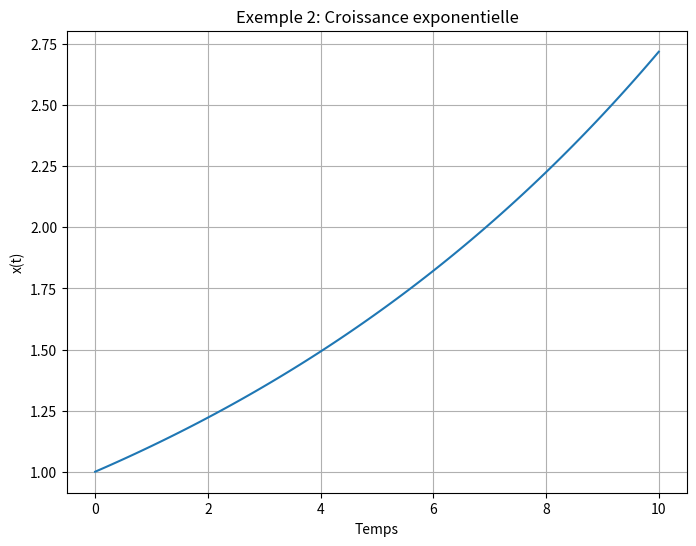

Reproduce this figure in Python.
import numpy as np
from scipy.integrate import solve_ivp
import matplotlib.pyplot as plt

c = 0.1

def xdot(t, x):
    return [c * x[0]]

sol = solve_ivp(
    xdot, [0, 10], [1],
    t_eval=np.linspace(0, 10, 100)
)

plt.figure(figsize=(8, 6))
plt.plot(sol.t, sol.y[0])
plt.xlabel('Temps')
plt.ylabel('x(t)')
plt.title('Exemple 2: Croissance exponentielle')
plt.grid()
plt.show()